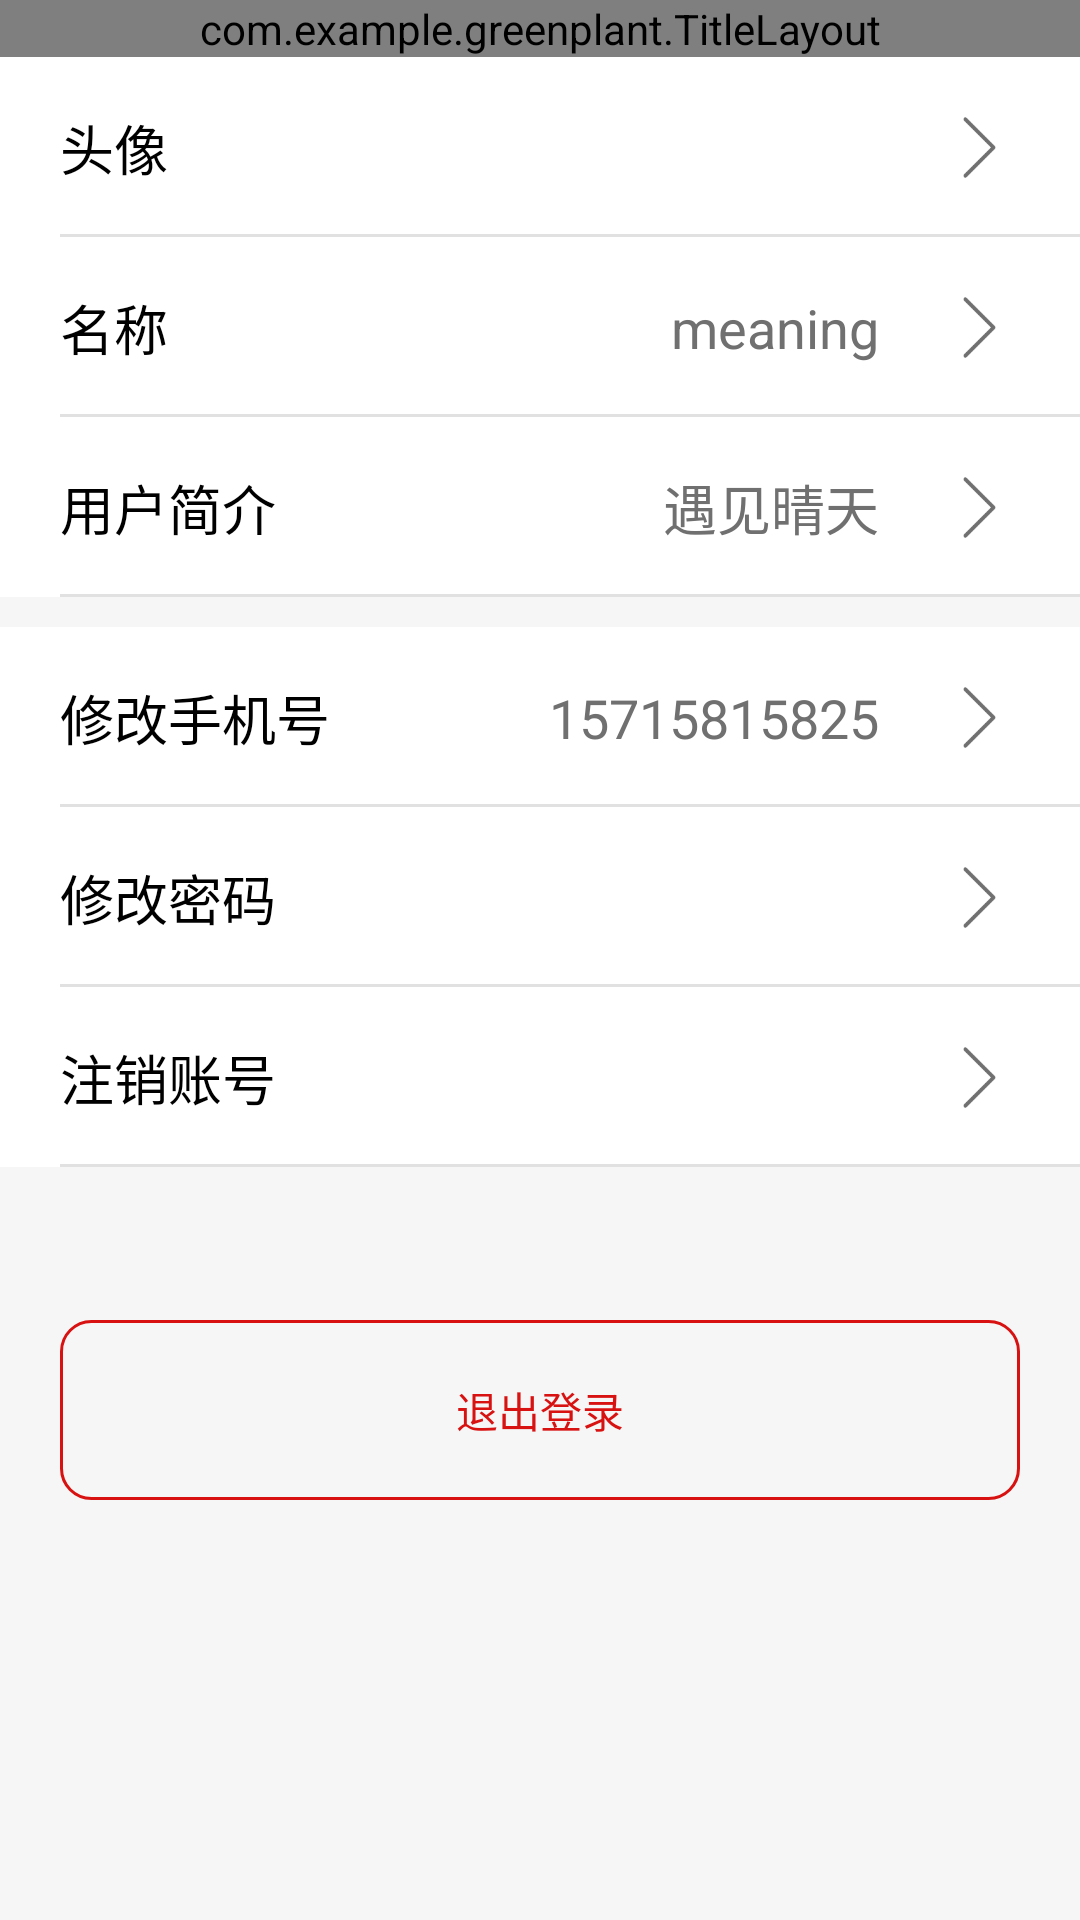

Layout XML and referenced resources for this Android screen:
<!-- AndroidManifest.xml: application theme Theme.GreenPlant -->
<!-- res/layout/activity_setting.xml -->
<?xml version="1.0" encoding="utf-8"?>
<androidx.constraintlayout.widget.ConstraintLayout xmlns:android="http://schemas.android.com/apk/res/android"
    xmlns:app="http://schemas.android.com/apk/res-auto"
    xmlns:tools="http://schemas.android.com/tools"
    android:layout_width="match_parent"
    android:layout_height="match_parent"
    tools:ignore="MissingConstraints"
    android:background="@color/plant_item_foreground"
    tools:context=".component.me.SettingActivity">

    <LinearLayout
        android:layout_width="match_parent"
        android:orientation="vertical"
        android:layout_height="wrap_content">

        <com.example.greenplant.TitleLayout
            android:fitsSystemWindows="true"
            android:background="?attr/colorPrimary"
            android:id="@+id/titleLayout"
            android:layout_width="match_parent"
            android:layout_height="wrap_content"/>
        <androidx.constraintlayout.widget.ConstraintLayout
            android:id="@+id/changeAvatarBox"
            android:background="@color/white"
            style="@style/meSettingBox">
            <TextView
                style="@style/MeSettingTextStyle"
                android:text="@string/avatar"/>

            <com.google.android.material.imageview.ShapeableImageView
                android:id="@+id/avatar"
                android:layout_marginRight="@dimen/dialog_margin"
                app:shapeAppearanceOverlay="@style/RoundedCornerImageStyle"
                android:src="@drawable/yaya"
                android:layout_width="40dp"
                android:scaleType="centerCrop"
                app:layout_constraintRight_toLeftOf="@id/right_warding"
                app:layout_constraintTop_toTopOf="parent"
                app:layout_constraintBottom_toBottomOf="parent"
                android:layout_height="40dp"/>

            <ImageView
                android:id="@+id/right_warding"
                android:layout_marginRight="@dimen/dialog_margin"
                app:layout_constraintRight_toRightOf="parent"
                app:layout_constraintTop_toTopOf="parent"
                app:layout_constraintBottom_toBottomOf="parent"
                android:src="@drawable/right_warding"
                android:layout_width="27dp"
                android:layout_height="27dp"/>

            <View
                android:background="@color/light_gray"
                app:layout_constraintBottom_toBottomOf="parent"
                android:layout_width="match_parent"
                android:layout_height="1dp"/>
        </androidx.constraintlayout.widget.ConstraintLayout>

        <androidx.constraintlayout.widget.ConstraintLayout
            android:background="@color/white"
            android:id="@+id/nameBox"
            style="@style/meSettingBox">
            <TextView
                android:text="@string/name"
                style="@style/MeSettingTextStyle"/>

            <TextView
                android:id="@+id/name"
                style="@style/MeSettingValueStyle"
                app:layout_constraintRight_toLeftOf="@id/secondRightWarding"
                android:text="meaning"/>

            <ImageView
                android:id="@+id/secondRightWarding"
                android:layout_marginRight="@dimen/dialog_margin"
                app:layout_constraintRight_toRightOf="parent"
                app:layout_constraintTop_toTopOf="parent"
                app:layout_constraintBottom_toBottomOf="parent"
                android:src="@drawable/right_warding"
                android:layout_width="27dp"
                android:layout_height="27dp"/>

            <View
                android:background="@color/light_gray"
                app:layout_constraintBottom_toBottomOf="parent"
                android:layout_width="match_parent"
                android:layout_height="1dp"/>
        </androidx.constraintlayout.widget.ConstraintLayout>

        <androidx.constraintlayout.widget.ConstraintLayout
            android:background="@color/white"
            android:id="@+id/introduceBox"
            style="@style/meSettingBox">
            <TextView
                android:text="@string/introduce"
                style="@style/MeSettingTextStyle"/>

            <TextView
                android:maxLines="1"
                android:ellipsize="end"
                android:id="@+id/introduce"
                android:layout_width="150dp"
                style="@style/MeSettingValueStyle"
                android:gravity="right"
                app:layout_constraintRight_toLeftOf="@id/thirdRightWarding"
                android:text="遇见晴天"/>

            <ImageView
                android:id="@+id/thirdRightWarding"
                android:layout_marginRight="@dimen/dialog_margin"
                app:layout_constraintRight_toRightOf="parent"
                app:layout_constraintTop_toTopOf="parent"
                app:layout_constraintBottom_toBottomOf="parent"
                android:src="@drawable/right_warding"
                android:layout_width="27dp"
                android:layout_height="27dp"/>

            <View
                android:background="@color/light_gray"
                app:layout_constraintBottom_toBottomOf="parent"
                android:layout_width="match_parent"
                android:layout_height="1dp"/>
        </androidx.constraintlayout.widget.ConstraintLayout>


        <androidx.constraintlayout.widget.ConstraintLayout
            android:layout_marginTop="@dimen/d10"
            android:background="@color/white"
            android:id="@+id/changePhoneNumberBox"
            style="@style/meSettingBox">
            <TextView
                android:text="@string/changePhoneNumber"
                style="@style/MeSettingTextStyle"/>

            <TextView
                android:id="@+id/phoneNumber"
                style="@style/MeSettingValueStyle"
                app:layout_constraintRight_toLeftOf="@id/fourthRightWarding"
                android:text="15715815825"/>

            <ImageView
                android:id="@+id/fourthRightWarding"
                android:layout_marginRight="@dimen/dialog_margin"
                app:layout_constraintRight_toRightOf="parent"
                app:layout_constraintTop_toTopOf="parent"
                app:layout_constraintBottom_toBottomOf="parent"
                android:src="@drawable/right_warding"
                android:layout_width="27dp"
                android:layout_height="27dp"/>

            <View
                android:background="@color/light_gray"
                app:layout_constraintBottom_toBottomOf="parent"
                android:layout_width="match_parent"
                android:layout_height="1dp"/>
        </androidx.constraintlayout.widget.ConstraintLayout>

        <androidx.constraintlayout.widget.ConstraintLayout
            android:background="@color/white"
            android:id="@+id/changePasswordBox"
            style="@style/meSettingBox">
            <TextView
                android:text="@string/change_password"
                style="@style/MeSettingTextStyle"/>

            <ImageView
                android:layout_marginRight="@dimen/dialog_margin"
                app:layout_constraintRight_toRightOf="parent"
                app:layout_constraintTop_toTopOf="parent"
                app:layout_constraintBottom_toBottomOf="parent"
                android:src="@drawable/right_warding"
                android:layout_width="27dp"
                android:layout_height="27dp"/>

            <View
                android:background="@color/light_gray"
                app:layout_constraintBottom_toBottomOf="parent"
                android:layout_width="match_parent"
                android:layout_height="1dp"/>
        </androidx.constraintlayout.widget.ConstraintLayout>

        <androidx.constraintlayout.widget.ConstraintLayout
            android:background="@color/white"
            android:id="@+id/deletePhoneBox"
            style="@style/meSettingBox">
            <TextView
                android:text="@string/delete_phone"
                style="@style/MeSettingTextStyle"/>

            <ImageView
                android:layout_marginRight="@dimen/dialog_margin"
                app:layout_constraintRight_toRightOf="parent"
                app:layout_constraintTop_toTopOf="parent"
                app:layout_constraintBottom_toBottomOf="parent"
                android:src="@drawable/right_warding"
                android:layout_width="27dp"
                android:layout_height="27dp"/>

            <View
                android:background="@color/light_gray"
                app:layout_constraintBottom_toBottomOf="parent"
                android:layout_width="match_parent"
                android:layout_height="1dp"/>
        </androidx.constraintlayout.widget.ConstraintLayout>

    </LinearLayout>

    <androidx.appcompat.widget.AppCompatButton
        android:id="@+id/logout"
        android:text="@string/logout"
        android:textColor="@color/red"
        android:background="@drawable/button_stoken"
        android:layout_marginBottom="140dp"
        android:layout_marginLeft="@dimen/dialog_margin"
        android:layout_marginRight="@dimen/dialog_margin"
        app:layout_constraintBottom_toBottomOf="parent"
        android:layout_width="match_parent"
        android:layout_height="60dp"/>
</androidx.constraintlayout.widget.ConstraintLayout>
<!-- resources referenced by this layout -->
<resources>
  <color name="light_gray">#E1E1E1</color>
  <color name="plant_item_foreground">#F6F6F6</color>
  <color name="red">#D81111</color>
  <color name="white">#FFFFFFFF</color>
  <dimen name="d10">10dp</dimen>
  <dimen name="dialog_margin">20dp</dimen>
  <!-- drawable button_stoken (drawable) -->
  <?xml version="1.0" encoding="utf-8"?>
  <shape xmlns:android="http://schemas.android.com/apk/res/android" android:shape="rectangle">
      <stroke android:color="@color/red" android:width="@dimen/d1"/>
      <solid android:color="@color/ps_color_transparent"/>
      <corners android:radius="@dimen/d10"/>
  </shape>
  <!-- drawable right_warding: png bitmap (drawable-xxhdpi, 1542 bytes) -->
  <string name="avatar">头像</string>
  <string name="changePhoneNumber">修改手机号</string>
  <string name="change_password">修改密码</string>
  <string name="delete_phone">注销账号</string>
  <string name="introduce">用户简介</string>
  <string name="logout">退出登录</string>
  <string name="name">名称</string>
  <style name="MeSettingTextStyle">
          <item name="android:textSize">18sp</item>
          <item name="android:textColor">@color/black</item>
          <item name="android:layout_width">wrap_content</item>
          <item name="android:layout_height">wrap_content</item>
          <item name="layout_constraintTop_toTopOf">parent</item>
          <item name="layout_constraintBottom_toBottomOf">parent</item>
      </style>
  <style name="MeSettingValueStyle">
          <item name="android:layout_marginRight">@dimen/dialog_margin</item>
          <item name="layout_constraintTop_toTopOf">parent</item>
          <item name="layout_constraintBottom_toBottomOf">parent</item>
          <item name="android:textSize">18sp</item>
          <item name="android:textColor">@color/meSettingValue</item>
          <item name="android:layout_width">wrap_content</item>
          <item name="android:layout_height">wrap_content</item>
      </style>
  <style name="RoundedCornerImageStyle">
          <item name="cornerFamily">rounded</item>
          <item name="cornerSize">5dp</item>
      </style>
  <style name="meSettingBox">
          <item name="android:paddingLeft">@dimen/content_padding</item>
          <item name="android:layout_width">match_parent</item>
          <item name="android:layout_height">60dp</item>
      </style>
  <style name="Theme.GreenPlant" parent="Theme.MaterialComponents.DayNight.NoActionBar">
          
  
          <item name="colorPrimary">#9AC68D</item>
          <item name="colorOnSurface">#3C3838</item>
          <item name="colorPrimaryVariant">@color/purple_700</item>
          <item name="colorOnPrimary">@color/white</item>
          
          <item name="colorSecondary">@color/teal_200</item>
          <item name="colorSecondaryVariant">@color/teal_700</item>
          <item name="colorOnSecondary">@color/black</item>
          
          <item name="android:statusBarColor">?attr/colorPrimaryVariant</item>
          
  
          <item name="colorLightWhite">@color/white</item>
      </style>
  <dimen name="d1">1dp</dimen>
  <color name="black">#FF000000</color>
  <color name="meSettingValue">#707070</color>
  <dimen name="content_padding">20dp</dimen>
  <color name="purple_700">#FF3700B3</color>
  <color name="teal_200">#FF03DAC5</color>
  <color name="teal_700">#FF018786</color>
</resources>
